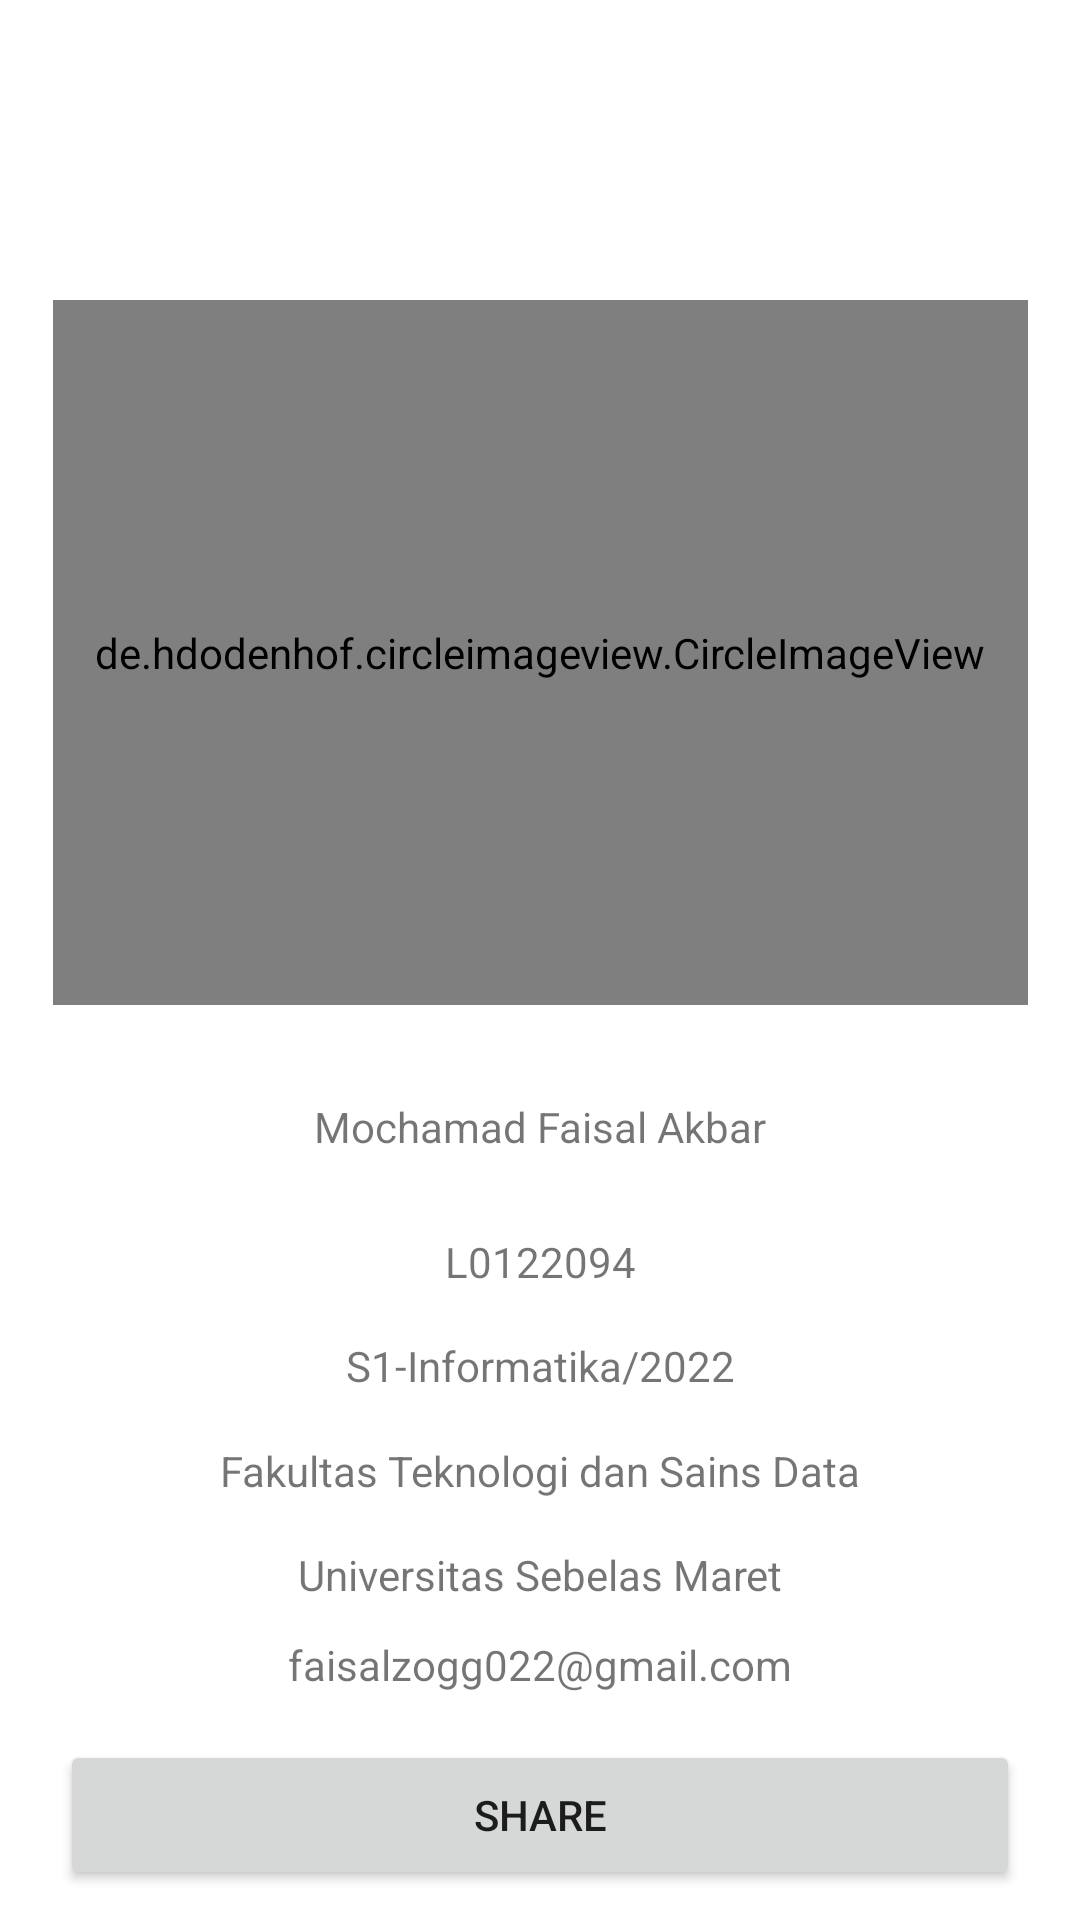

The Android layout XML behind this screen, and the referenced resources:
<!-- AndroidManifest.xml: application theme Theme.Tone -->
<!-- res/layout/fragment_profile.xml -->
<androidx.constraintlayout.widget.ConstraintLayout xmlns:android="http://schemas.android.com/apk/res/android"
    xmlns:app="http://schemas.android.com/apk/res-auto"
    xmlns:tools="http://schemas.android.com/tools"
    android:layout_width="match_parent"
    android:layout_height="match_parent">

    <de.hdodenhof.circleimageview.CircleImageView
        android:id="@+id/profile_image"
        style="@style/CircleImageViewProfile"
        android:src="@drawable/foto"
        app:civ_border_color="@color/black"
        app:civ_border_width="3dp"
        app:layout_constraintVertical_bias="0.498"
        app:layout_constraintBottom_toTopOf="@+id/nim"
        app:layout_constraintEnd_toEndOf="parent"
        app:layout_constraintStart_toStartOf="parent"
        app:layout_constraintTop_toTopOf="parent" />

    <TextView
        android:id="@+id/nama"
        android:text="@string/nama_lengkap"
        style="@style/LayoutWrapContent"
        android:layout_marginTop="20dp"
        app:layout_constraintBottom_toTopOf="@+id/nim"
        app:layout_constraintEnd_toEndOf="parent"
        app:layout_constraintStart_toStartOf="parent"
        app:layout_constraintTop_toBottomOf="@+id/profile_image" />

    <TextView
        style="@style/LayoutWrapContent"
        android:id="@+id/nim"
        android:text="@string/nim"
        android:layout_marginTop="15dp"
        app:layout_constraintBottom_toTopOf="@+id/jurusan"
        app:layout_constraintStart_toStartOf="parent"
        app:layout_constraintEnd_toEndOf="parent"
        app:layout_constraintTop_toBottomOf="@+id/nama" />

    <TextView
        android:id="@+id/jurusan"
        style="@style/LayoutWrapContent"
        android:text="@string/jurusan_angkatan"
        android:layout_marginTop="5dp"
        app:layout_constraintBottom_toTopOf="@+id/fakultas"
        app:layout_constraintEnd_toEndOf="parent"
        app:layout_constraintStart_toStartOf="parent"
        app:layout_constraintTop_toBottomOf="@+id/nim" />

    <TextView
        android:id="@+id/fakultas"
        style="@style/LayoutWrapContent"
        android:text="@string/fakultas"
        android:layout_marginTop="5dp"
        app:layout_constraintBottom_toTopOf="@+id/universitas"
        app:layout_constraintEnd_toEndOf="parent"
        app:layout_constraintStart_toStartOf="parent"
        app:layout_constraintTop_toBottomOf="@+id/jurusan" />

    <TextView
        android:id="@+id/universitas"
        style="@style/LayoutWrapContent"
        android:text="@string/universitas"
        android:layout_marginTop="5dp"
        app:layout_constraintBottom_toTopOf="@+id/email"
        app:layout_constraintEnd_toEndOf="parent"
        app:layout_constraintStart_toStartOf="parent"
        app:layout_constraintTop_toBottomOf="@+id/fakultas" />

    <TextView
        android:id="@+id/email"
        android:text="@string/isi_email"
        android:layout_marginBottom="5dp"
        style="@style/LayoutWrapContent"
        app:layout_constraintBottom_toTopOf="@+id/share"
        app:layout_constraintEnd_toEndOf="parent"
        app:layout_constraintStart_toStartOf="parent"
        app:layout_constraintTop_toBottomOf="@+id/universitas" />

    <Button
        android:id="@+id/share"
        android:layout_width="320dp"
        android:layout_height="50dp"
        android:text="@string/share_button"
        android:layout_marginTop="25dp"
        android:layout_marginBottom="0dp"
        android:onClick="share"
        app:layout_constraintBottom_toTopOf="@+id/email"
        app:layout_constraintEnd_toEndOf="parent"
        app:layout_constraintStart_toStartOf="parent"
        app:layout_constraintTop_toBottomOf="parent"/>

</androidx.constraintlayout.widget.ConstraintLayout>
<!-- resources referenced by this layout -->
<resources>
  <color name="black">#FF000000</color>
  <!-- drawable foto: jpg bitmap (drawable, 230450 bytes) -->
  <string name="fakultas">Fakultas Teknologi dan Sains Data</string>
  <string name="isi_email">faisalzogg022@gmail.com</string>
  <string name="jurusan_angkatan">S1-Informatika/2022</string>
  <string name="nama_lengkap">Mochamad Faisal Akbar</string>
  <string name="nim">L0122094</string>
  <string name="share_button">SHARE</string>
  <string name="universitas">Universitas Sebelas Maret</string>
  <style name="CircleImageViewProfile">
          <item name="android:layout_width">325dp</item>
          <item name="android:layout_height">235dp</item>
          <item name="android:layout_marginTop">25dp</item>
      </style>
  <style name="LayoutWrapContent">
          <item name="android:layout_width">wrap_content</item>
          <item name="android:layout_height">wrap_content</item>
      </style>
  <style name="Theme.Tone" parent="Theme.MaterialComponents.DayNight.NoActionBar">
          
          <item name="windowActionBar">false</item>
          <item name="windowNoTitle">true</item>
          
          <item name="colorPrimary">@color/Navy_light</item>
          <item name="colorPrimaryVariant">@color/gray</item>
          <item name="colorOnPrimary">@color/white</item>
          
          <item name="colorSecondary">@color/teal_200</item>
          <item name="colorSecondaryVariant">@color/teal_700</item>
          <item name="colorOnSecondary">@color/black</item>
          
          <item name="android:statusBarColor">@color/sailor_blue</item>
          
      </style>
  <color name="Navy_light">#4F709C</color>
  <color name="gray">#607D8B</color>
  <color name="white">#FFFFFFFF</color>
  <color name="teal_200">#FF03DAC5</color>
  <color name="teal_700">#FF018786</color>
  <color name="sailor_blue">#00203F</color>
</resources>
